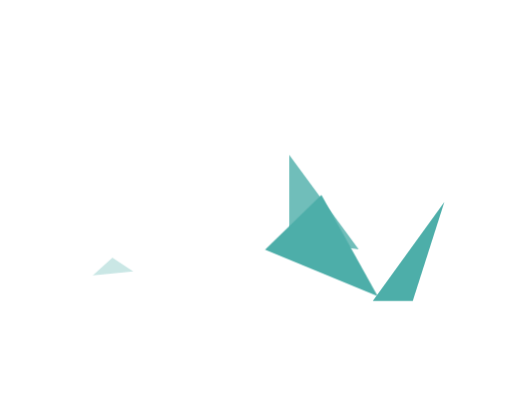
t = 0.00 s
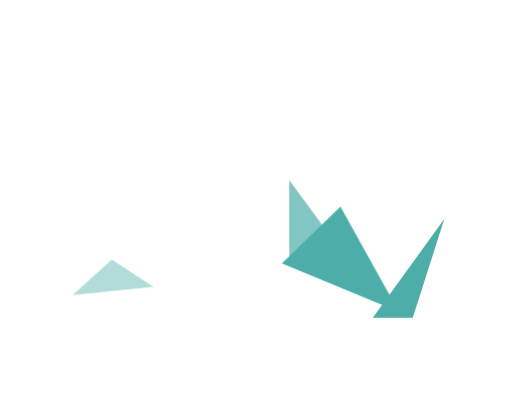
t = 0.38 s
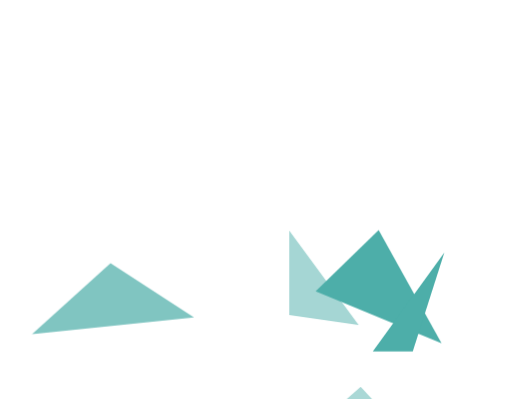
t = 1.13 s
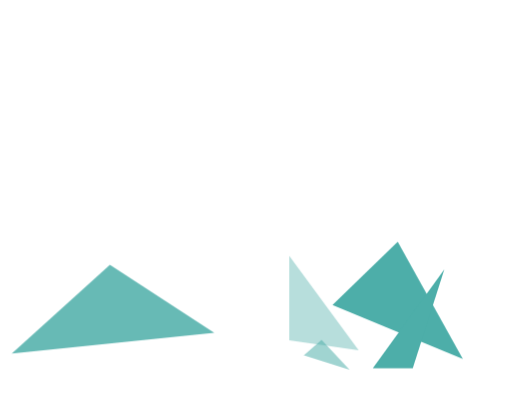
t = 1.50 s
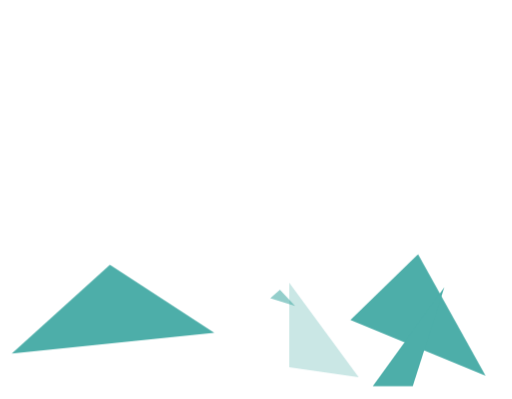
t = 1.90 s
t = 2.45 s: frame unchanged from t = 1.90 s, image omitted

The animated SVG that drew these frames (rendered in a browser with its animation timeline set to each time). Animation: 22 CSS @keyframes rules; one cycle of 3.00 s, repeats indefinitely.

<svg version="1.1" id="el_d1ZW0rBjI" xmlns="http://www.w3.org/2000/svg" xmlns:xlink="http://www.w3.org/1999/xlink" x="0px" y="0px" viewBox="0 0 600 468" style="enable-background:new 0 0 671 468;" xml:space="preserve" height="468" width="600"><style>@-webkit-keyframes el_LxLqKF-ME3_wujNfoIPw_Animation{63.33%{-webkit-transform: translate(0px, 0px) translate(0px, 0px) translate(-190px, -120px);transform: translate(0px, 0px) translate(0px, 0px) translate(-190px, -120px);}0%{-webkit-transform: translate(0px, 0px) translate(0px, 0px) translate(-190px, -120px);transform: translate(0px, 0px) translate(0px, 0px) translate(-190px, -120px);}100%{-webkit-transform: translate(0px, 0px) translate(0px, 0px) translate(-190px, -120px);transform: translate(0px, 0px) translate(0px, 0px) translate(-190px, -120px);}}@keyframes el_LxLqKF-ME3_wujNfoIPw_Animation{63.33%{-webkit-transform: translate(0px, 0px) translate(0px, 0px) translate(-190px, -120px);transform: translate(0px, 0px) translate(0px, 0px) translate(-190px, -120px);}0%{-webkit-transform: translate(0px, 0px) translate(0px, 0px) translate(-190px, -120px);transform: translate(0px, 0px) translate(0px, 0px) translate(-190px, -120px);}100%{-webkit-transform: translate(0px, 0px) translate(0px, 0px) translate(-190px, -120px);transform: translate(0px, 0px) translate(0px, 0px) translate(-190px, -120px);}}@-webkit-keyframes el_LxLqKF-ME3_f_9ghEk4C_Animation{0%{-webkit-transform: translate(0px, 0px) scale(1, 1) translate(0px, 0px);transform: translate(0px, 0px) scale(1, 1) translate(0px, 0px);}63.33%{-webkit-transform: translate(0px, 0px) scale(1.2, 1.2) translate(0px, 0px);transform: translate(0px, 0px) scale(1.2, 1.2) translate(0px, 0px);}100%{-webkit-transform: translate(0px, 0px) scale(1.2, 1.2) translate(0px, 0px);transform: translate(0px, 0px) scale(1.2, 1.2) translate(0px, 0px);}}@keyframes el_LxLqKF-ME3_f_9ghEk4C_Animation{0%{-webkit-transform: translate(0px, 0px) scale(1, 1) translate(0px, 0px);transform: translate(0px, 0px) scale(1, 1) translate(0px, 0px);}63.33%{-webkit-transform: translate(0px, 0px) scale(1.2, 1.2) translate(0px, 0px);transform: translate(0px, 0px) scale(1.2, 1.2) translate(0px, 0px);}100%{-webkit-transform: translate(0px, 0px) scale(1.2, 1.2) translate(0px, 0px);transform: translate(0px, 0px) scale(1.2, 1.2) translate(0px, 0px);}}@-webkit-keyframes el_38bbQkDt1d_AOuW9MGv4_Animation{0%{-webkit-transform: translate(0px, 0px) translate(0px, 0px) translate(0px, 0px);transform: translate(0px, 0px) translate(0px, 0px) translate(0px, 0px);}63.33%{-webkit-transform: translate(0px, 0px) translate(0px, 0px) translate(0px, 100px);transform: translate(0px, 0px) translate(0px, 0px) translate(0px, 100px);}100%{-webkit-transform: translate(0px, 0px) translate(0px, 0px) translate(0px, 100px);transform: translate(0px, 0px) translate(0px, 0px) translate(0px, 100px);}}@keyframes el_38bbQkDt1d_AOuW9MGv4_Animation{0%{-webkit-transform: translate(0px, 0px) translate(0px, 0px) translate(0px, 0px);transform: translate(0px, 0px) translate(0px, 0px) translate(0px, 0px);}63.33%{-webkit-transform: translate(0px, 0px) translate(0px, 0px) translate(0px, 100px);transform: translate(0px, 0px) translate(0px, 0px) translate(0px, 100px);}100%{-webkit-transform: translate(0px, 0px) translate(0px, 0px) translate(0px, 100px);transform: translate(0px, 0px) translate(0px, 0px) translate(0px, 100px);}}@-webkit-keyframes el_nZVNpIK5d7_Animation{0%{opacity: 0.8;}63.33%{opacity: 0.3;}100%{opacity: 0.3;}}@keyframes el_nZVNpIK5d7_Animation{0%{opacity: 0.8;}63.33%{opacity: 0.3;}100%{opacity: 0.3;}}@-webkit-keyframes el_nZVNpIK5d7_sfhKSCdaO_Animation{0%{-webkit-transform: translate(0px, 0px) translate(0px, 0px) translate(0px, 0px);transform: translate(0px, 0px) translate(0px, 0px) translate(0px, 0px);}63.33%{-webkit-transform: translate(0px, 0px) translate(0px, 0px) translate(0px, 150px);transform: translate(0px, 0px) translate(0px, 0px) translate(0px, 150px);}100%{-webkit-transform: translate(0px, 0px) translate(0px, 0px) translate(0px, 150px);transform: translate(0px, 0px) translate(0px, 0px) translate(0px, 150px);}}@keyframes el_nZVNpIK5d7_sfhKSCdaO_Animation{0%{-webkit-transform: translate(0px, 0px) translate(0px, 0px) translate(0px, 0px);transform: translate(0px, 0px) translate(0px, 0px) translate(0px, 0px);}63.33%{-webkit-transform: translate(0px, 0px) translate(0px, 0px) translate(0px, 150px);transform: translate(0px, 0px) translate(0px, 0px) translate(0px, 150px);}100%{-webkit-transform: translate(0px, 0px) translate(0px, 0px) translate(0px, 150px);transform: translate(0px, 0px) translate(0px, 0px) translate(0px, 150px);}}@-webkit-keyframes el_CWv5av55C0_ezpezO5Yy_Animation{63.33%{-webkit-transform: translate(0px, 0px) translate(0px, 0px) translate(270px, 270px);transform: translate(0px, 0px) translate(0px, 0px) translate(270px, 270px);}0%{-webkit-transform: translate(0px, 0px) translate(0px, 0px) translate(270px, 270px);transform: translate(0px, 0px) translate(0px, 0px) translate(270px, 270px);}100%{-webkit-transform: translate(0px, 0px) translate(0px, 0px) translate(270px, 270px);transform: translate(0px, 0px) translate(0px, 0px) translate(270px, 270px);}}@keyframes el_CWv5av55C0_ezpezO5Yy_Animation{63.33%{-webkit-transform: translate(0px, 0px) translate(0px, 0px) translate(270px, 270px);transform: translate(0px, 0px) translate(0px, 0px) translate(270px, 270px);}0%{-webkit-transform: translate(0px, 0px) translate(0px, 0px) translate(270px, 270px);transform: translate(0px, 0px) translate(0px, 0px) translate(270px, 270px);}100%{-webkit-transform: translate(0px, 0px) translate(0px, 0px) translate(270px, 270px);transform: translate(0px, 0px) translate(0px, 0px) translate(270px, 270px);}}@-webkit-keyframes el_CWv5av55C0_hJk7KT_b3_Animation{0%{-webkit-transform: translate(0px, 0px) scale(1, 1) translate(0px, 0px);transform: translate(0px, 0px) scale(1, 1) translate(0px, 0px);}63.33%{-webkit-transform: translate(0px, 0px) scale(0.2, 0.2) translate(0px, 0px);transform: translate(0px, 0px) scale(0.2, 0.2) translate(0px, 0px);}100%{-webkit-transform: translate(0px, 0px) scale(0.2, 0.2) translate(0px, 0px);transform: translate(0px, 0px) scale(0.2, 0.2) translate(0px, 0px);}}@keyframes el_CWv5av55C0_hJk7KT_b3_Animation{0%{-webkit-transform: translate(0px, 0px) scale(1, 1) translate(0px, 0px);transform: translate(0px, 0px) scale(1, 1) translate(0px, 0px);}63.33%{-webkit-transform: translate(0px, 0px) scale(0.2, 0.2) translate(0px, 0px);transform: translate(0px, 0px) scale(0.2, 0.2) translate(0px, 0px);}100%{-webkit-transform: translate(0px, 0px) scale(0.2, 0.2) translate(0px, 0px);transform: translate(0px, 0px) scale(0.2, 0.2) translate(0px, 0px);}}@-webkit-keyframes el_CWv5av55C0_Animation{0%{opacity: 0.3;}63.33%{opacity: 0.6;}100%{opacity: 0.6;}}@keyframes el_CWv5av55C0_Animation{0%{opacity: 0.3;}63.33%{opacity: 0.6;}100%{opacity: 0.6;}}@-webkit-keyframes el_x3Sb1H90y2_Animation{0%{opacity: 0.3;}63.33%{opacity: 1;}100%{opacity: 1;}}@keyframes el_x3Sb1H90y2_Animation{0%{opacity: 0.3;}63.33%{opacity: 1;}100%{opacity: 1;}}@-webkit-keyframes el_x3Sb1H90y2_yU-nowGer_Animation{0%{-webkit-transform: translate(152.25px, 312.75px) scale(0.2, 0.2) translate(-152.25px, -312.75px);transform: translate(152.25px, 312.75px) scale(0.2, 0.2) translate(-152.25px, -312.75px);}50%{-webkit-transform: translate(152.25px, 312.75px) scale(1, 1) translate(-152.25px, -312.75px);transform: translate(152.25px, 312.75px) scale(1, 1) translate(-152.25px, -312.75px);}100%{-webkit-transform: translate(152.25px, 312.75px) scale(1, 1) translate(-152.25px, -312.75px);transform: translate(152.25px, 312.75px) scale(1, 1) translate(-152.25px, -312.75px);}}@keyframes el_x3Sb1H90y2_yU-nowGer_Animation{0%{-webkit-transform: translate(152.25px, 312.75px) scale(0.2, 0.2) translate(-152.25px, -312.75px);transform: translate(152.25px, 312.75px) scale(0.2, 0.2) translate(-152.25px, -312.75px);}50%{-webkit-transform: translate(152.25px, 312.75px) scale(1, 1) translate(-152.25px, -312.75px);transform: translate(152.25px, 312.75px) scale(1, 1) translate(-152.25px, -312.75px);}100%{-webkit-transform: translate(152.25px, 312.75px) scale(1, 1) translate(-152.25px, -312.75px);transform: translate(152.25px, 312.75px) scale(1, 1) translate(-152.25px, -312.75px);}}@-webkit-keyframes el_x3Sb1H90y2_hVkZT_Lc4_Animation{0%{-webkit-transform: translate(152.25px, 312.75px) translate(-152.25px, -312.75px) translate(-20px, 0px);transform: translate(152.25px, 312.75px) translate(-152.25px, -312.75px) translate(-20px, 0px);}50%{-webkit-transform: translate(152.25px, 312.75px) translate(-152.25px, -312.75px) translate(-20px, 50px);transform: translate(152.25px, 312.75px) translate(-152.25px, -312.75px) translate(-20px, 50px);}100%{-webkit-transform: translate(152.25px, 312.75px) translate(-152.25px, -312.75px) translate(-20px, 50px);transform: translate(152.25px, 312.75px) translate(-152.25px, -312.75px) translate(-20px, 50px);}}@keyframes el_x3Sb1H90y2_hVkZT_Lc4_Animation{0%{-webkit-transform: translate(152.25px, 312.75px) translate(-152.25px, -312.75px) translate(-20px, 0px);transform: translate(152.25px, 312.75px) translate(-152.25px, -312.75px) translate(-20px, 0px);}50%{-webkit-transform: translate(152.25px, 312.75px) translate(-152.25px, -312.75px) translate(-20px, 50px);transform: translate(152.25px, 312.75px) translate(-152.25px, -312.75px) translate(-20px, 50px);}100%{-webkit-transform: translate(152.25px, 312.75px) translate(-152.25px, -312.75px) translate(-20px, 50px);transform: translate(152.25px, 312.75px) translate(-152.25px, -312.75px) translate(-20px, 50px);}}#el_d1ZW0rBjI *{-webkit-animation-duration: 3s;animation-duration: 3s;-webkit-animation-iteration-count: infinite;animation-iteration-count: infinite;-webkit-animation-timing-function: cubic-bezier(0, 0, 1, 1);animation-timing-function: cubic-bezier(0, 0, 1, 1);}#el_CWv5av55C0{opacity: 0.3;fill: #4DAEA9;-webkit-animation-name: el_CWv5av55C0_Animation;animation-name: el_CWv5av55C0_Animation;}#el_9POA8vMrd0{opacity: 0.8;fill: #4DAEA9;}#el_7Si-JAj9s1{opacity: 0.8;fill: #4DAEA9;}#el_HL1r-grWS7{fill: #4DAEA9;}#el_nZVNpIK5d7{opacity: 0.8;fill: #4DAEA9;-webkit-animation-name: el_nZVNpIK5d7_Animation;animation-name: el_nZVNpIK5d7_Animation;}#el_x3Sb1H90y2{fill: #4DAEA9;-webkit-animation-name: el_x3Sb1H90y2_Animation;animation-name: el_x3Sb1H90y2_Animation;opacity: 0.3;}#el_LxLqKF-ME3{fill: #4DAEA9;}#el_ZGXXLXTDDs{opacity: 0.7;fill: #4DAEA9;}#el_38bbQkDt1d{fill: #4DAEA9;}#el_x3Sb1H90y2_hVkZT_Lc4{-webkit-animation-name: el_x3Sb1H90y2_hVkZT_Lc4_Animation;animation-name: el_x3Sb1H90y2_hVkZT_Lc4_Animation;-webkit-transform: translate(152.25px, 312.75px) translate(-152.25px, -312.75px) translate(-20px, 0px);transform: translate(152.25px, 312.75px) translate(-152.25px, -312.75px) translate(-20px, 0px);}#el_x3Sb1H90y2_yU-nowGer{-webkit-animation-name: el_x3Sb1H90y2_yU-nowGer_Animation;animation-name: el_x3Sb1H90y2_yU-nowGer_Animation;-webkit-transform: translate(152.25px, 312.75px) scale(0.2, 0.2) translate(-152.25px, -312.75px);transform: translate(152.25px, 312.75px) scale(0.2, 0.2) translate(-152.25px, -312.75px);}#el_CWv5av55C0_t58qT_j48{-webkit-transform: translate(0px, 0px) rotate(18360deg) translate(0px, 0px);transform: translate(0px, 0px) rotate(18360deg) translate(0px, 0px);opacity: 0.7;}#el_CWv5av55C0_hJk7KT_b3{-webkit-animation-name: el_CWv5av55C0_hJk7KT_b3_Animation;animation-name: el_CWv5av55C0_hJk7KT_b3_Animation;-webkit-transform: translate(0px, 0px) scale(1, 1) translate(0px, 0px);transform: translate(0px, 0px) scale(1, 1) translate(0px, 0px);}#el_CWv5av55C0_ezpezO5Yy{-webkit-animation-name: el_CWv5av55C0_ezpezO5Yy_Animation;animation-name: el_CWv5av55C0_ezpezO5Yy_Animation;-webkit-transform: translate(0px, 0px) translate(0px, 0px) translate(270px, 270px);transform: translate(0px, 0px) translate(0px, 0px) translate(270px, 270px);}#el_nZVNpIK5d7_sfhKSCdaO{-webkit-animation-name: el_nZVNpIK5d7_sfhKSCdaO_Animation;animation-name: el_nZVNpIK5d7_sfhKSCdaO_Animation;-webkit-transform: translate(0px, 0px) translate(0px, 0px) translate(0px, 0px);transform: translate(0px, 0px) translate(0px, 0px) translate(0px, 0px);}#el_38bbQkDt1d_AOuW9MGv4{-webkit-animation-name: el_38bbQkDt1d_AOuW9MGv4_Animation;animation-name: el_38bbQkDt1d_AOuW9MGv4_Animation;-webkit-transform: translate(0px, 0px) translate(0px, 0px) translate(0px, 0px);transform: translate(0px, 0px) translate(0px, 0px) translate(0px, 0px);}#el_LxLqKF-ME3_f_9ghEk4C{-webkit-animation-name: el_LxLqKF-ME3_f_9ghEk4C_Animation;animation-name: el_LxLqKF-ME3_f_9ghEk4C_Animation;-webkit-transform: translate(0px, 0px) scale(1, 1) translate(0px, 0px);transform: translate(0px, 0px) scale(1, 1) translate(0px, 0px);}#el_LxLqKF-ME3_wujNfoIPw{-webkit-animation-name: el_LxLqKF-ME3_wujNfoIPw_Animation;animation-name: el_LxLqKF-ME3_wujNfoIPw_Animation;-webkit-transform: translate(0px, 0px) translate(0px, 0px) translate(-190px, -120px);transform: translate(0px, 0px) translate(0px, 0px) translate(-190px, -120px);}</style>

<g id="el_CWv5av55C0_ezpezO5Yy" data-animator-group="true" data-animator-type="0"><g id="el_CWv5av55C0_hJk7KT_b3" data-animator-group="true" data-animator-type="2"><polygon id="el_CWv5av55C0" points="379.4,444.3 233.6,398.4 290.2,349 "/></g></g>
<polygon id="el_9POA8vMrd0" points="1110.6,147.8 1144,19.4 953.5,102.6 "/>
<polygon id="el_7Si-JAj9s1" points="932.6,312.3 890.6,423.1 1048.7,326.7 "/>
<polygon id="el_HL1r-grWS7" points="1241.9,147.8 1194.9,288.7 1110.9,256.5 "/>
<g id="el_nZVNpIK5d7_sfhKSCdaO" data-animator-group="true" data-animator-type="0"><polygon id="el_nZVNpIK5d7" points="339,280.7 420.5,292.3 339,181.7 "/></g>
<g id="el_x3Sb1H90y2_hVkZT_Lc4" data-animator-group="true" data-animator-type="0"><g id="el_x3Sb1H90y2_yU-nowGer" data-animator-group="true" data-animator-type="2"><polygon id="el_x3Sb1H90y2" points="148.6,260.7 271,340.4 33.5,364.8 "/></g></g>
<g id="el_LxLqKF-ME3_wujNfoIPw" data-animator-group="true" data-animator-type="0"><g id="el_LxLqKF-ME3_f_9ghEk4C" data-animator-group="true" data-animator-type="2"><polygon id="el_LxLqKF-ME3" points="500.6,412.7 566.7,348.6 632.7,467.2 "/></g></g>
<polygon id="el_ZGXXLXTDDs" points="1032.6,263.8 907.1,276.1 874.4,211.9 "/>
<g id="el_38bbQkDt1d_AOuW9MGv4" data-animator-group="true" data-animator-type="0"><polygon id="el_38bbQkDt1d" points="436.9,353 483.8,353 520.9,236.9 "/></g>
<g id="el_T-e69YUN6S">
</g>
<g id="el__YpEpwfrpR">
</g>
<g id="el_0C4wlkshjE">
</g>
<g id="el_PFu2PZVngy">
</g>
<g id="el_Z9VsZO9Zl0">
</g>
<g id="el_5tgeLnavRC">
</g>
<g id="el_CASkVvHGJX6">
</g>
<g id="el_3SmxymUnzyq">
</g>
<g id="el_77NV9cFqMTd">
</g>
<g id="el_Mm5xm8QonnX">
</g>
<g id="el_Es-qwUJ2r9g">
</g>
</svg>